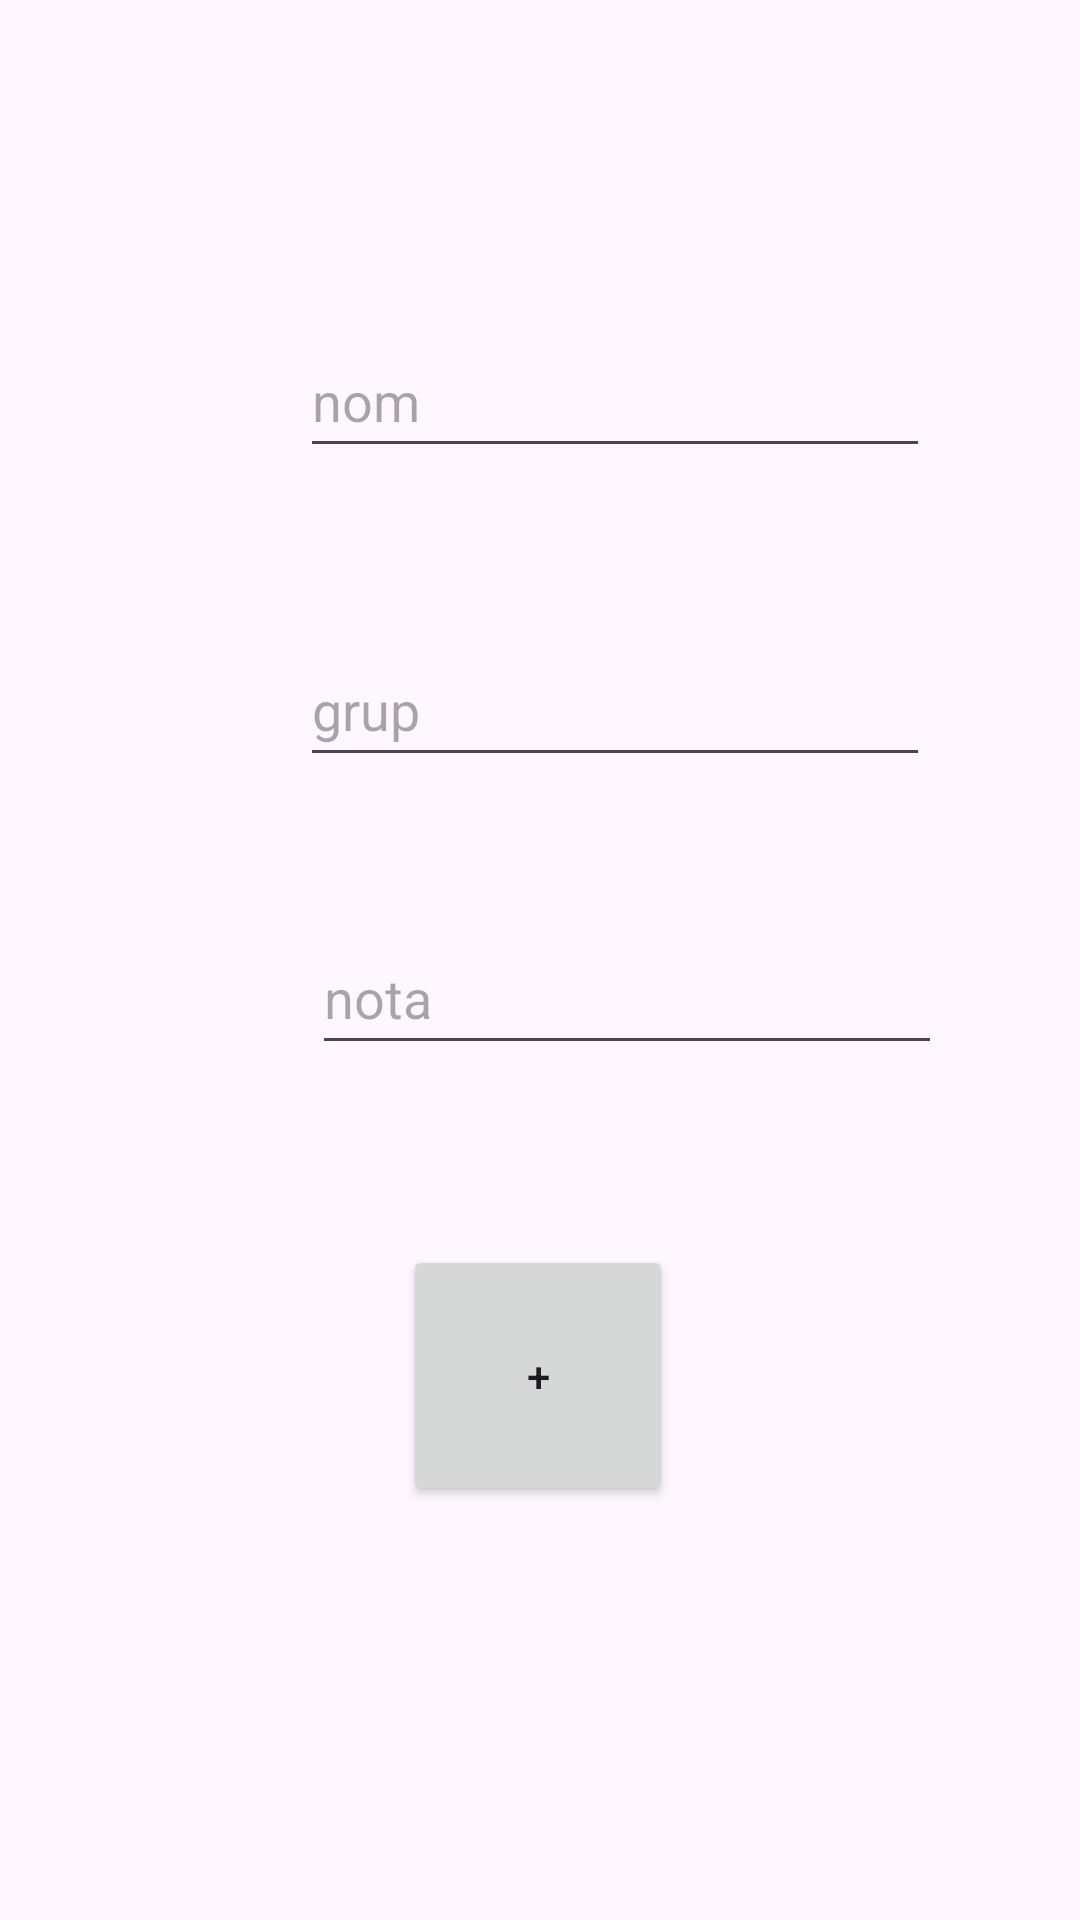

Write the Android layout XML for this screen, with the resource values it uses.
<!-- AndroidManifest.xml: application theme Theme.ExamenUF1_23_24 -->
<!-- res/layout/fragment_alumne.xml -->
<?xml version="1.0" encoding="utf-8"?>
<layout xmlns:app="http://schemas.android.com/apk/res-auto"
    xmlns:tools="http://schemas.android.com/tools"
    xmlns:android="http://schemas.android.com/apk/res/android">

    <androidx.constraintlayout.widget.ConstraintLayout
        android:layout_width="match_parent"
        android:layout_height="match_parent"
        tools:context=".ui.AlumneFragment">


        <EditText
            android:id="@+id/nameEditText"
            android:layout_width="wrap_content"
            android:layout_height="wrap_content"
            android:layout_marginStart="100dp"
            android:layout_marginTop="108dp"
            android:ems="10"
            android:hint="@string/nom"
            android:inputType="text"
            android:minHeight="48dp"
            app:layout_constraintStart_toStartOf="parent"
            app:layout_constraintTop_toTopOf="parent" />

        <EditText
            android:id="@+id/groupEditText"
            android:layout_width="wrap_content"
            android:layout_height="wrap_content"
            android:layout_marginTop="55dp"
            android:ems="10"
            android:hint="@string/grup"
            android:inputType="text"
            android:minHeight="48dp"
            app:layout_constraintStart_toStartOf="@+id/nameEditText"
            app:layout_constraintTop_toBottomOf="@+id/nameEditText" />

        <EditText
            android:id="@+id/markEditText"
            android:layout_width="wrap_content"
            android:layout_height="wrap_content"
            android:layout_marginStart="4dp"
            android:layout_marginTop="307dp"
            android:ems="10"
            android:hint="@string/nota"
            android:inputType="number"
            android:minHeight="48dp"
            app:layout_constraintStart_toStartOf="@+id/groupEditText"
            app:layout_constraintTop_toTopOf="parent" />

        <Button
            android:id="@+id/insertButton"
            android:layout_width="90dp"
            android:layout_height="87dp"
            android:layout_marginTop="60dp"
            android:text="+"
            app:layout_constraintEnd_toEndOf="parent"
            app:layout_constraintHorizontal_bias="0.498"
            app:layout_constraintStart_toStartOf="parent"
            app:layout_constraintTop_toBottomOf="@+id/markEditText" />

    </androidx.constraintlayout.widget.ConstraintLayout>
</layout>
<!-- resources referenced by this layout -->
<resources>
  <string name="grup">grup</string>
  <string name="nom">nom</string>
  <string name="nota">nota</string>
  <style name="Theme.ExamenUF1_23_24" parent="Base.Theme.ExamenUF1_23_24" />
  <style name="Base.Theme.ExamenUF1_23_24" parent="Theme.Material3.DayNight.NoActionBar">
          
          
      </style>
</resources>
